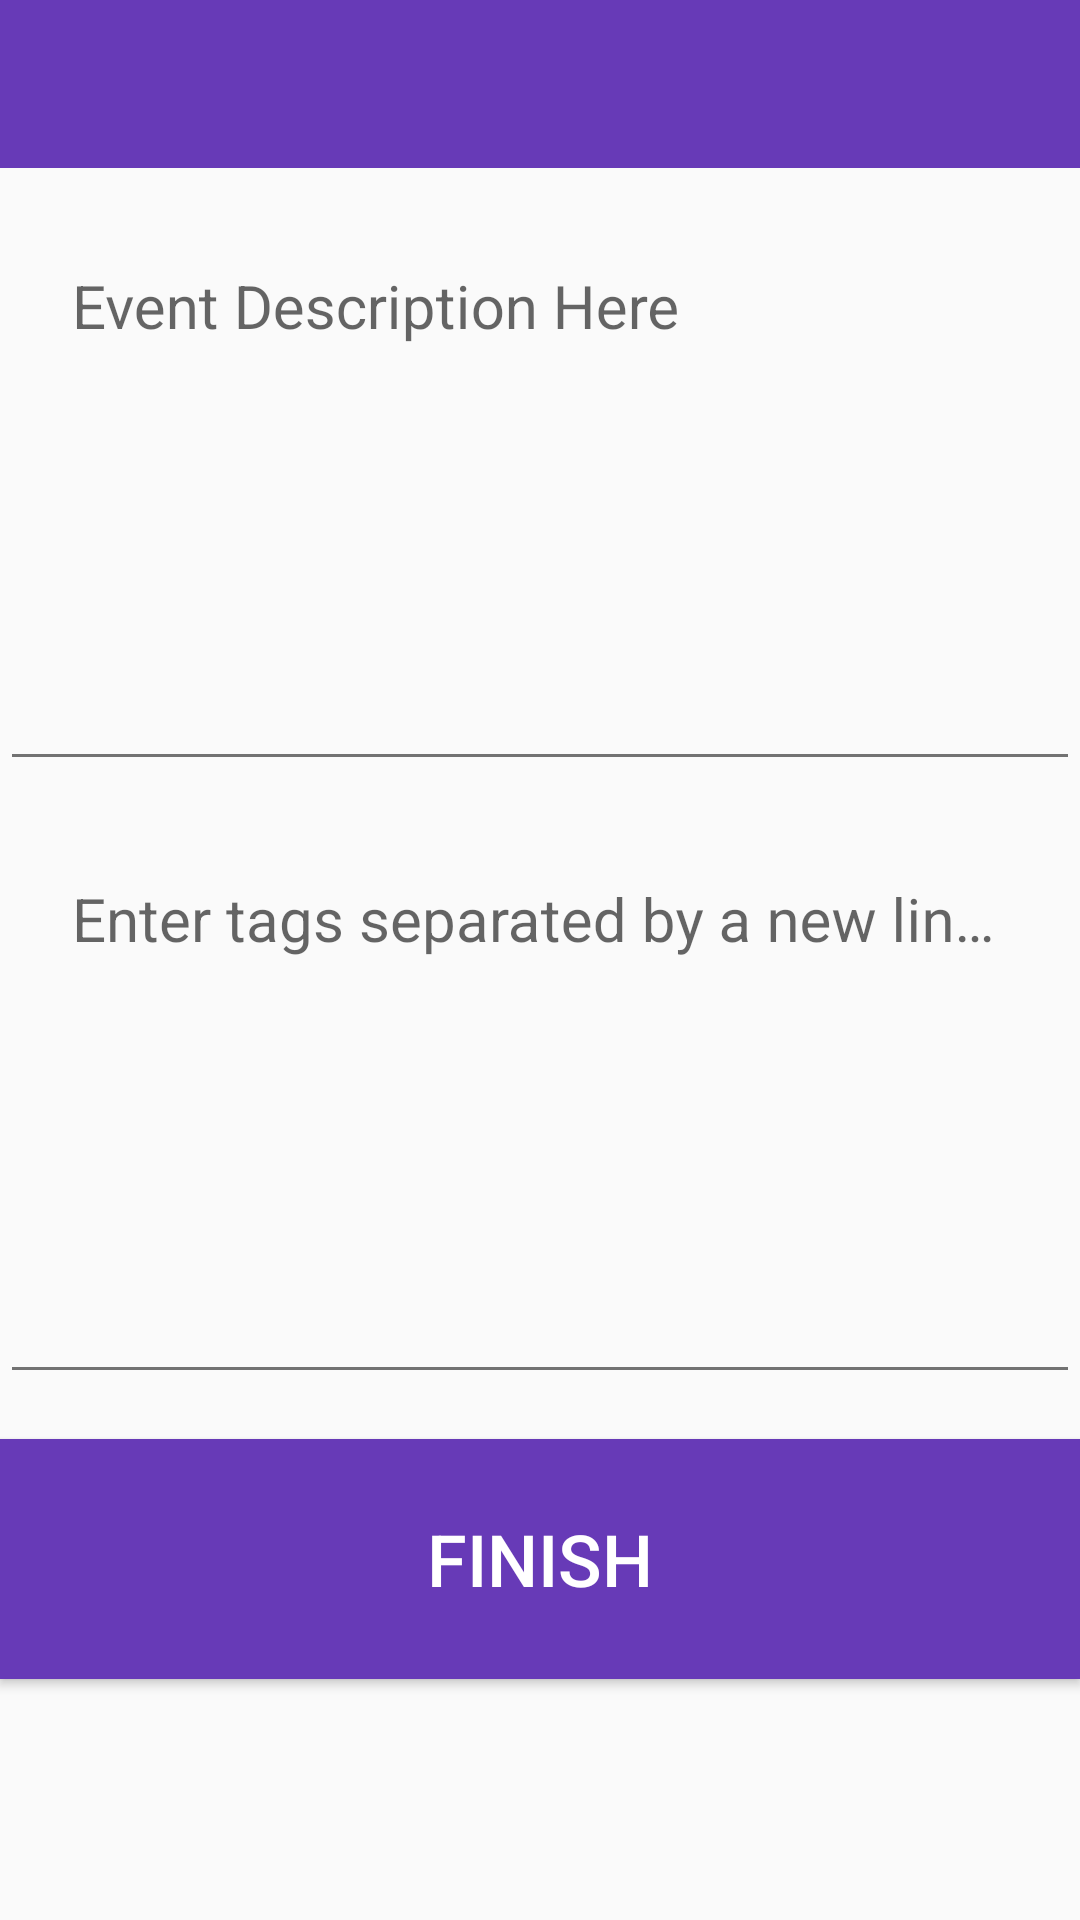

This screen was rendered from an Android layout file. Write that file and the resources it references.
<!-- AndroidManifest.xml: application theme AppTheme -->
<!-- res/layout/activity_edit_event2.xml -->
<?xml version="1.0" encoding="utf-8"?>
<RelativeLayout xmlns:android="http://schemas.android.com/apk/res/android"
    android:layout_width="match_parent"
    android:layout_height="wrap_content"
    xmlns:tools="http://schemas.android.com/tools"
    tools:context="com.oose2015.grapevine.Activities.CreateEventActivity">

    <android.support.v7.widget.Toolbar
        android:id="@+id/app_bar"
        android:layout_width="match_parent"
        android:layout_height="wrap_content"
        android:background="@color/colorPrimary"
        android:theme="@style/ThemeOverlay.AppCompat.Dark.ActionBar"
        android:minHeight="?attr/actionBarSize" />

    <android.support.design.widget.TextInputLayout
        android:id="@+id/input_layout_description"
        android:layout_width="match_parent"
        android:layout_height="wrap_content"
        android:layout_below="@id/app_bar">
    <EditText
        android:layout_width="match_parent"
        android:layout_height="wrap_content"
        android:inputType="textMultiLine"
        android:ems="10"
        android:id="@+id/description_area"
        android:editable="true"
        android:enabled="true"
        android:minLines="6"
        android:maxLines="6"
        android:isScrollContainer="true"
        android:hint="@string/description_hint"
        android:textIsSelectable="true"
        android:focusable="true"
        android:gravity="top"
        android:padding="24dp"
        android:textSize="20dp" />
    </android.support.design.widget.TextInputLayout>

    <android.support.design.widget.TextInputLayout
        android:id="@+id/input_layout_tags"
        android:layout_width="match_parent"
        android:layout_height="wrap_content"
        android:layout_below="@id/input_layout_description">
    <EditText
        android:layout_width="match_parent"
        android:layout_height="wrap_content"
        android:inputType="textMultiLine"
        android:ems="10"
        android:id="@+id/tag_area"
        android:editable="true"
        android:enabled="true"
        android:minLines="6"
        android:maxLines="6"
        android:isScrollContainer="true"
        android:hint="@string/tag_hint"
        android:textIsSelectable="true"
        android:focusable="true"
        android:gravity="top"
        android:padding="24dp"
        android:textSize="20dp" />
    </android.support.design.widget.TextInputLayout>

    <Button
        android:layout_marginTop="15dp"
        android:layout_width="fill_parent"
        android:layout_below="@id/input_layout_tags"
        android:layout_height="80dp"
        android:text="@string/finish"
        android:textColor="#FFFFFF"
        android:textSize="24dp"
        android:id="@+id/finish_button"
        android:background="@color/colorPrimary"
        android:onClick="onClick" />

</RelativeLayout>
<!-- resources referenced by this layout -->
<resources>
  <color name="colorPrimary">#673AB7</color>
  <string name="description_hint">Event Description Here</string>
  <string name="finish">Finish</string>
  <string name="tag_hint">Enter tags separated by a new line (optional)</string>
  <style name="AppTheme" parent="Theme.AppCompat.Light.NoActionBar">
          
          <item name="colorPrimary">@color/colorPrimary</item>
          <item name="colorPrimaryDark">@color/colorPrimaryDark</item>
          <item name="colorAccent">@color/colorAccent</item>
          <item name="android:textColorPrimary">@color/textColorPrimary</item>
          <item name="android:textColorSecondary">@color/textColorSecondary</item>
      </style>
  <color name="colorPrimaryDark">#512DA8</color>
  <color name="colorAccent">#4CAF50</color>
  <color name="textColorPrimary">#212121</color>
  <color name="textColorSecondary">#727272</color>
</resources>
